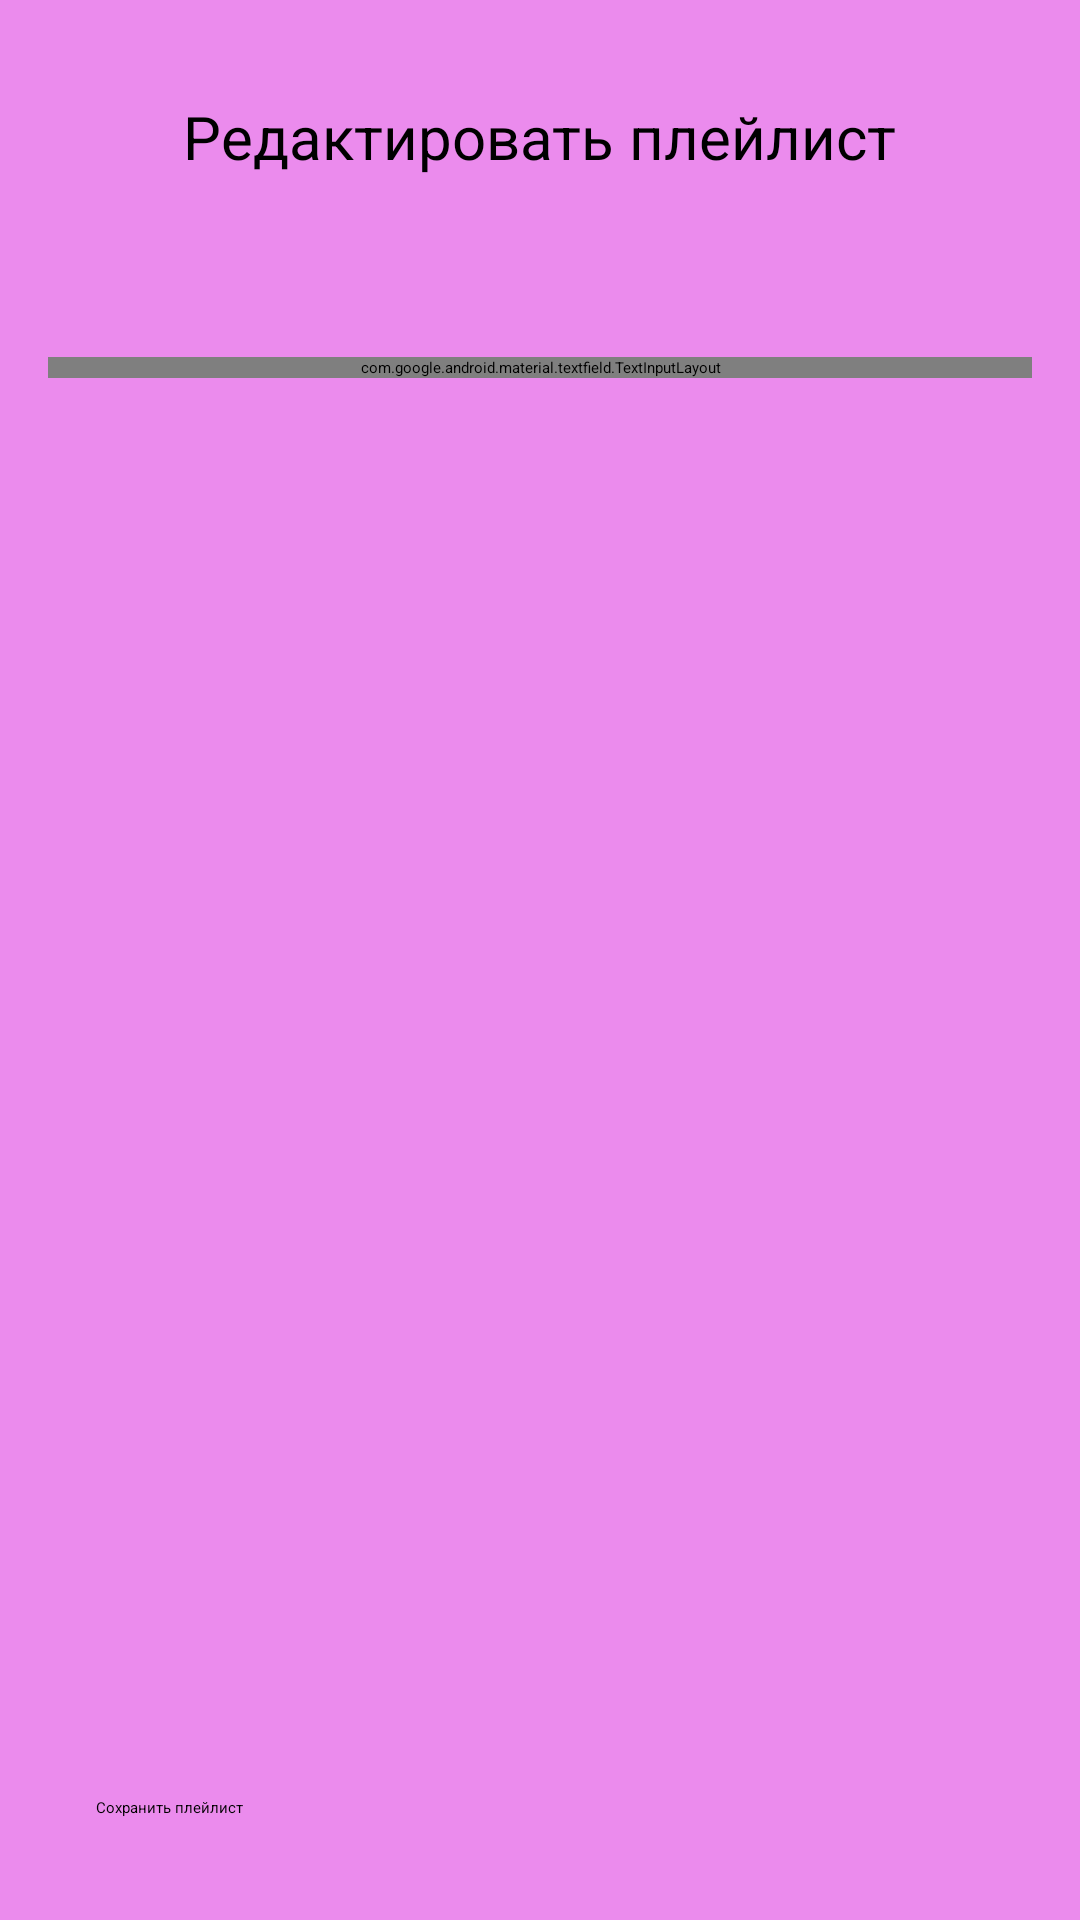

Here is an Android app screen rendered from its layout file. Give the layout XML and the strings, colors and styles it references.
<!-- AndroidManifest.xml: application theme Theme.Bulavka -->
<!-- res/layout/edit_playlist_fragment.xml -->
<?xml version="1.0" encoding="utf-8"?>
<androidx.constraintlayout.widget.ConstraintLayout xmlns:android="http://schemas.android.com/apk/res/android"
    xmlns:app="http://schemas.android.com/apk/res-auto"
    xmlns:tools="http://schemas.android.com/tools"
    android:layout_width="match_parent"
    android:layout_height="match_parent"
    android:background="#eb8bed">

    <Button
        android:id="@+id/create_playlist_button"
        android:layout_width="0dp"
        android:layout_height="wrap_content"
        android:layout_marginStart="32dp"
        android:layout_marginEnd="32dp"
        android:layout_marginBottom="34dp"
        android:backgroundTint="#D046E8"
        android:text="Сохранить плейлист"
        android:textAllCaps="false"
        app:layout_constraintBottom_toBottomOf="parent"
        app:layout_constraintEnd_toEndOf="parent"
        app:layout_constraintStart_toStartOf="parent" />

    <com.google.android.material.textfield.TextInputLayout
        android:id="@+id/playlist_name_field_layout"
        style="@style/Widget.MaterialComponents.TextInputLayout.OutlinedBox.Dense"
        android:layout_width="match_parent"
        android:layout_height="wrap_content"
        android:layout_marginStart="16dp"
        android:layout_marginTop="60dp"

        android:layout_marginEnd="16dp"
        app:counterEnabled="true"
        app:helperTextTextColor="@android:color/holo_red_dark"
        app:layout_constraintEnd_toEndOf="parent"
        app:layout_constraintHorizontal_bias="0.0"
        app:layout_constraintStart_toStartOf="parent"
        app:layout_constraintTop_toBottomOf="@+id/title">

        <com.google.android.material.textfield.TextInputEditText
            android:id="@+id/playlist_name_field"
            android:layout_width="match_parent"
            android:layout_height="wrap_content"
            android:hint="Название плейлиста"
            android:inputType="text"
            android:lines="1" />
    </com.google.android.material.textfield.TextInputLayout>

    <ImageButton
        android:id="@+id/exit"
        android:layout_width="wrap_content"
        android:layout_height="wrap_content"
        android:layout_marginStart="16dp"
        android:background="@null"
        app:layout_constraintStart_toStartOf="parent"
        app:layout_constraintTop_toTopOf="@+id/title"
        app:srcCompat="@drawable/ic_baseline_arrow_back_24" />

    <TextView
        android:id="@+id/title"
        android:layout_width="wrap_content"
        android:layout_height="wrap_content"
        android:layout_marginTop="32dp"
        android:text="Редактировать плейлист"
        android:textColor="#000000"
        android:textSize="20sp"
        app:layout_constraintEnd_toEndOf="parent"
        app:layout_constraintStart_toStartOf="parent"
        app:layout_constraintTop_toTopOf="parent" />

</androidx.constraintlayout.widget.ConstraintLayout>
<!-- resources referenced by this layout -->
<resources>
  <style name="Theme.Bulavka" parent="Theme.MaterialComponents.DayNight.NoActionBar">
          
          <item name="colorPrimary">@color/purple_500</item>
  
          <item name="colorOnPrimary">@color/white</item>
          <item name="android:fontFamily">@font/main_text_font</item>
  
          <item name="fontFamily">@font/main_text_font</item>
  
          
          <item name="colorSecondary">@color/teal_200</item>
          <item name="colorSecondaryVariant">@color/teal_700</item>
          <item name="colorOnSecondary">@color/black</item>
  
          <item name="android:textColor">@color/black</item>
          <item name="android:textColorPrimary">@color/black</item>
          <item name="android:textColorHint">@color/black</item>
  
          <item name="android:colorPrimaryDark">#B12EDE</item>
  
  
  
          <item name="android:windowSplashScreenBackground">#B12EDE</item>
          <item name="android:windowSplashScreenIconBackgroundColor">#B12EDE</item>
          
          
          
      </style>
  <color name="purple_500">#FF6200EE</color>
  <color name="white">#FFFFFFFF</color>
  <color name="teal_200">#FF03DAC5</color>
  <color name="teal_700">#FF018786</color>
  <color name="black">#FF000000</color>
</resources>
